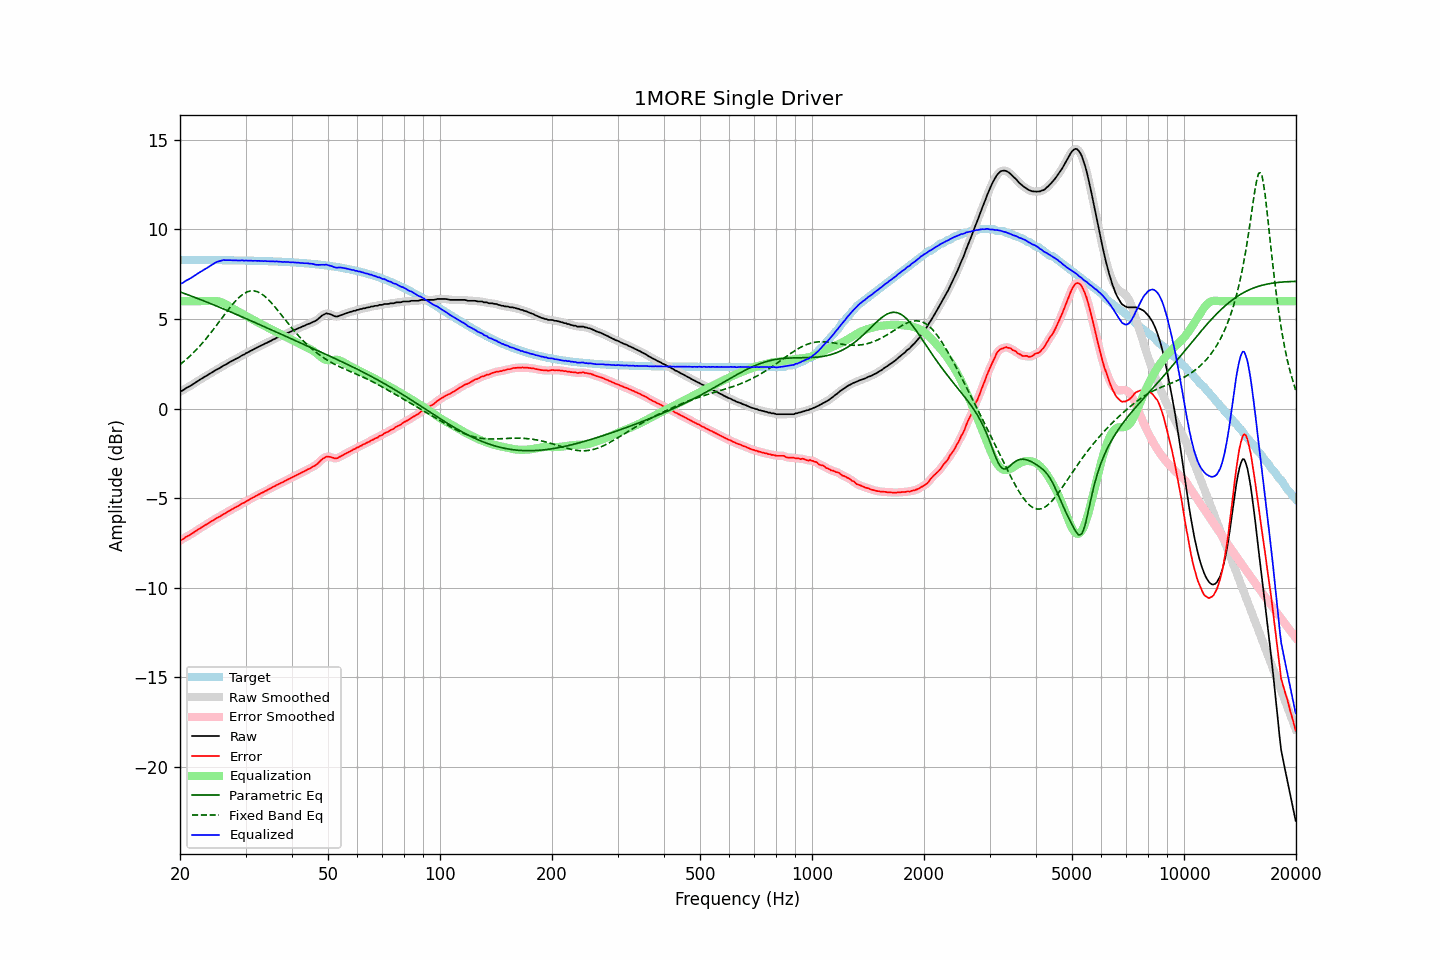

The file beside this chart, header and first rows:
frequency, raw, error, smoothed, error_smoothed, equalization, parametric_eq, fixed_band_eq, equalized_raw, equalized_smoothed, target
20.00, 0.96, -7.34, 0.95, -7.35, 6.00, 6.52, 2.46, 6.96, 6.95, 8.30
20.20, 0.99, -7.31, 1.00, -7.30, 6.00, 6.48, 2.53, 6.99, 7.00, 8.30
20.40, 1.03, -7.27, 1.05, -7.26, 6.00, 6.45, 2.61, 7.03, 7.05, 8.30
20.61, 1.10, -7.20, 1.10, -7.21, 6.00, 6.42, 2.68, 7.10, 7.10, 8.30
20.81, 1.16, -7.14, 1.15, -7.15, 6.00, 6.39, 2.76, 7.16, 7.15, 8.30
21.02, 1.20, -7.10, 1.21, -7.10, 6.00, 6.35, 2.84, 7.20, 7.21, 8.30
21.23, 1.25, -7.05, 1.25, -7.05, 6.00, 6.32, 2.92, 7.25, 7.25, 8.30
21.44, 1.30, -7.00, 1.30, -7.00, 6.00, 6.29, 3.01, 7.30, 7.30, 8.30
21.66, 1.36, -6.94, 1.36, -6.94, 6.00, 6.25, 3.09, 7.36, 7.36, 8.30
21.87, 1.42, -6.88, 1.42, -6.88, 6.00, 6.22, 3.18, 7.42, 7.42, 8.30
22.09, 1.48, -6.82, 1.48, -6.82, 6.00, 6.18, 3.28, 7.48, 7.48, 8.30
22.31, 1.53, -6.77, 1.54, -6.76, 6.00, 6.15, 3.37, 7.53, 7.54, 8.30
22.54, 1.59, -6.71, 1.59, -6.71, 6.00, 6.11, 3.47, 7.59, 7.59, 8.30
22.76, 1.65, -6.64, 1.65, -6.65, 6.00, 6.08, 3.57, 7.65, 7.65, 8.30
22.99, 1.70, -6.59, 1.71, -6.59, 6.00, 6.04, 3.67, 7.70, 7.71, 8.30
23.22, 1.76, -6.53, 1.76, -6.54, 6.00, 6.01, 3.77, 7.76, 7.76, 8.30
23.45, 1.81, -6.48, 1.81, -6.48, 6.00, 5.97, 3.88, 7.81, 7.81, 8.30
23.69, 1.86, -6.43, 1.87, -6.43, 6.00, 5.94, 3.99, 7.86, 7.87, 8.29
23.92, 1.92, -6.37, 1.92, -6.37, 6.00, 5.90, 4.10, 7.92, 7.92, 8.29
24.16, 1.97, -6.32, 1.97, -6.32, 6.00, 5.86, 4.21, 7.98, 7.98, 8.29
24.40, 2.03, -6.26, 2.03, -6.26, 6.01, 5.83, 4.33, 8.04, 8.04, 8.29
24.65, 2.08, -6.21, 2.09, -6.20, 6.01, 5.79, 4.45, 8.09, 8.10, 8.29
24.89, 2.14, -6.15, 2.14, -6.15, 6.01, 5.75, 4.56, 8.15, 8.15, 8.29
25.14, 2.19, -6.10, 2.19, -6.10, 6.00, 5.72, 4.68, 8.19, 8.19, 8.29
25.39, 2.23, -6.05, 2.24, -6.05, 5.99, 5.68, 4.80, 8.22, 8.22, 8.29
25.65, 2.28, -6.00, 2.29, -6.00, 5.96, 5.64, 4.92, 8.24, 8.25, 8.29
25.91, 2.34, -5.94, 2.34, -5.95, 5.93, 5.61, 5.05, 8.27, 8.27, 8.29
26.16, 2.40, -5.88, 2.39, -5.89, 5.89, 5.57, 5.17, 8.30, 8.29, 8.28
26.43, 2.44, -5.84, 2.44, -5.84, 5.85, 5.53, 5.29, 8.29, 8.29, 8.28
26.69, 2.49, -5.79, 2.49, -5.79, 5.80, 5.49, 5.40, 8.29, 8.29, 8.28
26.96, 2.54, -5.74, 2.54, -5.74, 5.74, 5.45, 5.52, 8.28, 8.29, 8.28
27.23, 2.60, -5.68, 2.60, -5.68, 5.69, 5.42, 5.64, 8.29, 8.29, 8.28
27.50, 2.65, -5.63, 2.65, -5.63, 5.63, 5.38, 5.75, 8.29, 8.28, 8.28
27.77, 2.69, -5.58, 2.70, -5.58, 5.58, 5.34, 5.85, 8.28, 8.28, 8.28
28.05, 2.74, -5.53, 2.74, -5.53, 5.53, 5.30, 5.96, 8.28, 8.28, 8.28
28.33, 2.79, -5.48, 2.79, -5.49, 5.48, 5.26, 6.05, 8.28, 8.27, 8.27
28.62, 2.83, -5.44, 2.84, -5.44, 5.43, 5.22, 6.15, 8.26, 8.27, 8.27
28.90, 2.88, -5.39, 2.89, -5.38, 5.38, 5.19, 6.23, 8.27, 8.27, 8.27
29.19, 2.94, -5.33, 2.94, -5.33, 5.33, 5.15, 6.31, 8.28, 8.27, 8.27
29.48, 2.99, -5.28, 2.99, -5.28, 5.28, 5.11, 6.37, 8.27, 8.27, 8.27
29.78, 3.02, -5.24, 3.04, -5.23, 5.23, 5.07, 6.44, 8.25, 8.27, 8.27
30.08, 3.09, -5.17, 3.08, -5.18, 5.18, 5.03, 6.48, 8.27, 8.26, 8.26
30.38, 3.13, -5.13, 3.13, -5.13, 5.13, 4.99, 6.52, 8.26, 8.26, 8.26
30.68, 3.18, -5.08, 3.18, -5.08, 5.08, 4.95, 6.55, 8.26, 8.26, 8.26
30.99, 3.23, -5.03, 3.23, -5.03, 5.03, 4.91, 6.57, 8.26, 8.26, 8.26
31.30, 3.27, -4.98, 3.28, -4.98, 4.98, 4.87, 6.57, 8.25, 8.26, 8.26
31.61, 3.32, -4.93, 3.32, -4.93, 4.93, 4.83, 6.57, 8.25, 8.25, 8.25
31.93, 3.37, -4.88, 3.37, -4.88, 4.88, 4.79, 6.55, 8.25, 8.25, 8.25
32.24, 3.41, -4.84, 3.42, -4.83, 4.83, 4.75, 6.53, 8.25, 8.25, 8.25
32.57, 3.46, -4.78, 3.46, -4.79, 4.79, 4.71, 6.49, 8.25, 8.25, 8.25
32.89, 3.50, -4.74, 3.50, -4.74, 4.74, 4.67, 6.45, 8.24, 8.24, 8.24
33.22, 3.55, -4.69, 3.55, -4.69, 4.69, 4.63, 6.39, 8.25, 8.24, 8.24
33.55, 3.58, -4.66, 3.59, -4.65, 4.65, 4.59, 6.32, 8.23, 8.24, 8.24
33.89, 3.64, -4.59, 3.63, -4.60, 4.60, 4.55, 6.25, 8.24, 8.24, 8.24
34.23, 3.67, -4.56, 3.68, -4.56, 4.55, 4.51, 6.17, 8.23, 8.23, 8.23
34.57, 3.72, -4.51, 3.72, -4.51, 4.51, 4.47, 6.08, 8.23, 8.23, 8.23
34.92, 3.76, -4.46, 3.77, -4.46, 4.46, 4.43, 5.99, 8.22, 8.22, 8.23
35.27, 3.81, -4.41, 3.81, -4.41, 4.41, 4.39, 5.89, 8.22, 8.22, 8.22
35.62, 3.86, -4.36, 3.86, -4.36, 4.36, 4.35, 5.79, 8.23, 8.22, 8.22
35.97, 3.89, -4.32, 3.90, -4.31, 4.32, 4.31, 5.68, 8.21, 8.22, 8.22
... 635 more rows
